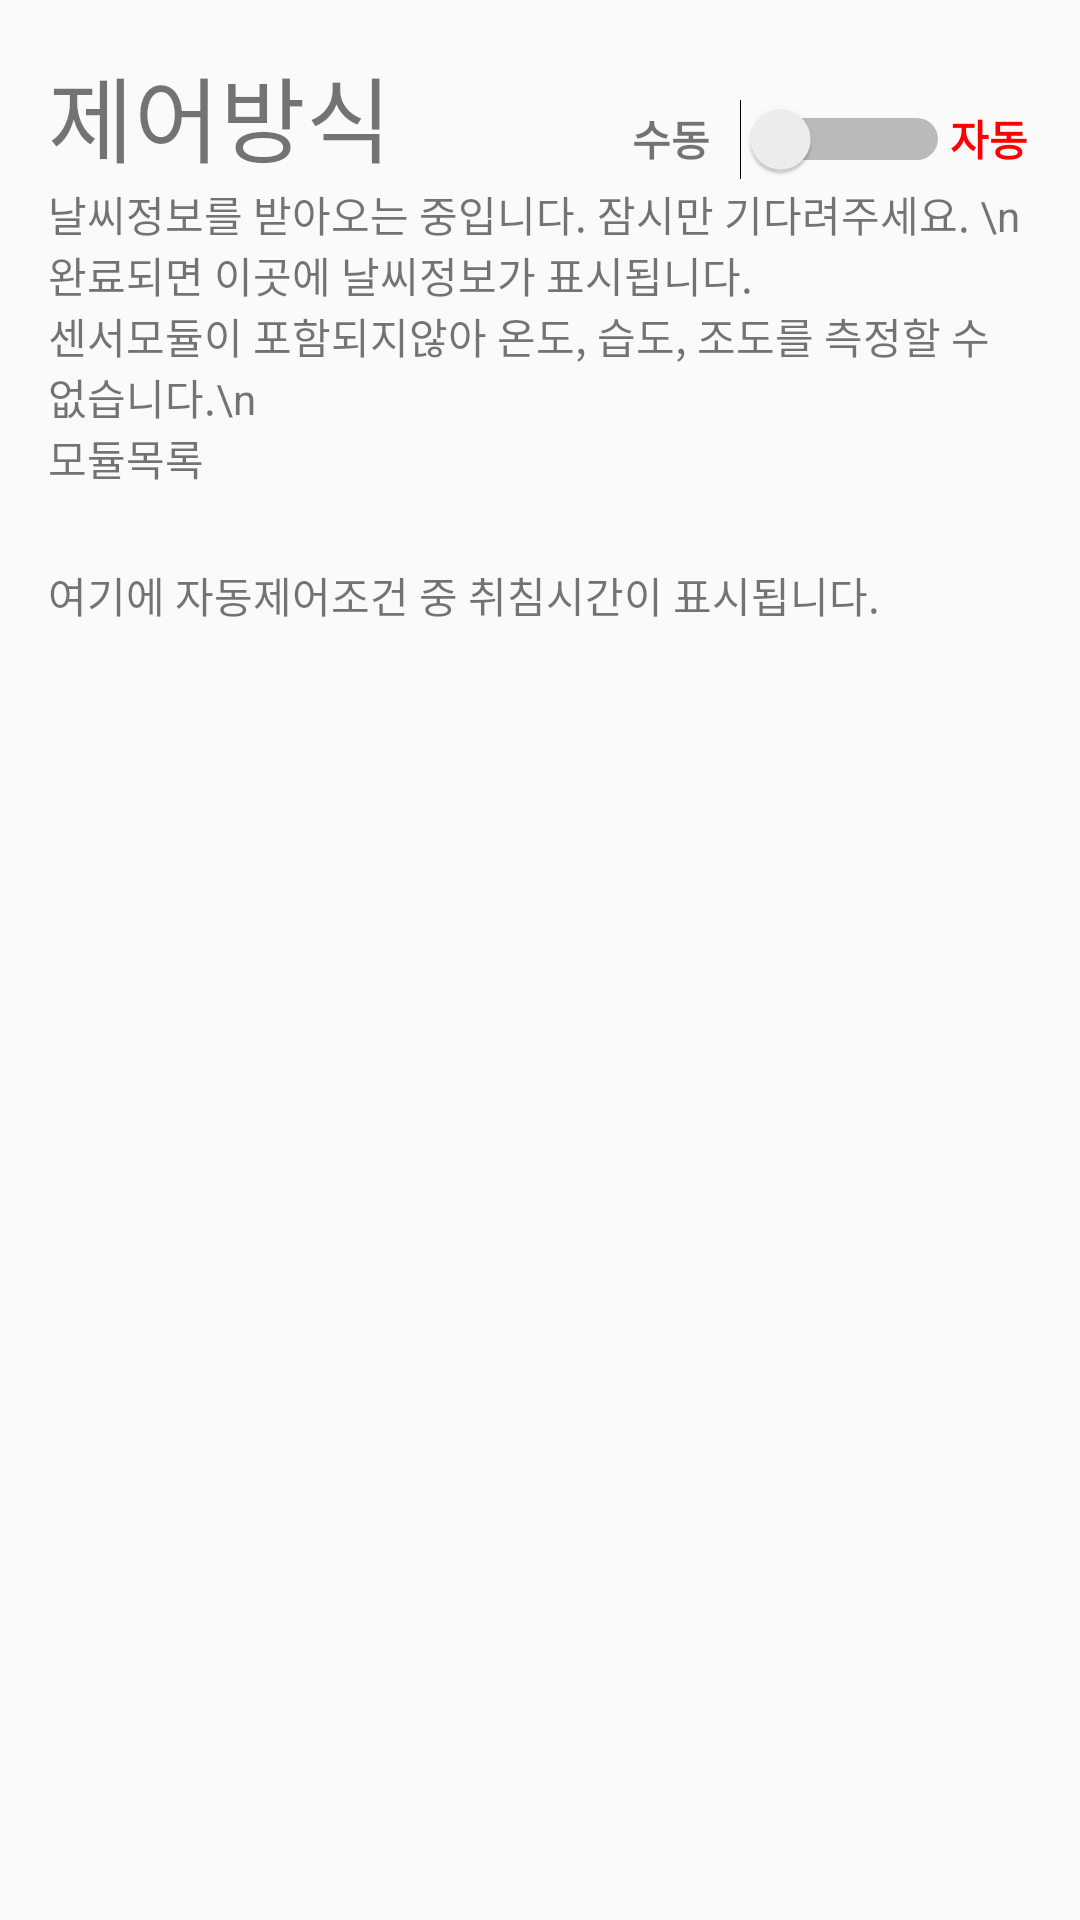

The Android layout XML behind this screen, and the referenced resources:
<!-- AndroidManifest.xml: application theme AppTheme -->
<!-- res/layout/activity_group_control.xml -->
<?xml version="1.0" encoding="utf-8"?>
<LinearLayout xmlns:android="http://schemas.android.com/apk/res/android"
    android:orientation="vertical"
    android:padding="16dp"
    android:layout_width="match_parent"
    android:layout_height="match_parent">

    <LinearLayout
        android:layout_width="wrap_content"
        android:layout_height="wrap_content">
        <TextView
            android:id="@+id/testt"
            android:layout_width="wrap_content"
            android:layout_height="wrap_content"
            android:text="@string/control"
            android:textSize="15pt"
            />

        <TextView
            android:layout_width="wrap_content"
            android:layout_height="wrap_content"
            android:layout_marginLeft="80dp"
            android:text="수동   "
            android:textStyle="bold" />
        <Switch
            android:id="@+id/switch1"
            android:layout_width="wrap_content"
            android:layout_height="wrap_content"
            android:switchMinWidth="70dp"
            android:onClick="onSwitchClicked"
            />

        <TextView
            android:layout_width="wrap_content"
            android:layout_height="wrap_content"
            android:text="자동"
            android:textStyle="bold"
            android:textColor="#ffff0000"/>

    </LinearLayout>

    <LinearLayout
        android:layout_width="match_parent"
        android:layout_height="wrap_content"
        android:orientation="vertical">
        <TextView
            android:id="@+id/weather"
            android:layout_width="wrap_content"
            android:layout_height="wrap_content"
            android:text="날씨정보를 받아오는 중입니다. 잠시만 기다려주세요. \n 완료되면 이곳에 날씨정보가 표시됩니다."/>

        <TextView
            android:id="@+id/sensing"
            android:layout_width="wrap_content"
            android:layout_height="wrap_content"
            android:text="센서모듈이 포함되지않아 온도, 습도, 조도를 측정할 수 없습니다.\n"/>

        <TextView
            android:layout_width="wrap_content"
            android:layout_height="wrap_content"
            android:text="모듈목록"/>

    </LinearLayout>


    <ListView
        android:id="@+id/group_list_mood"
        android:layout_width="match_parent"
        android:layout_height="wrap_content"
        android:choiceMode="singleChoice"
        android:layout_marginTop="5dp"/>

    <ListView
        android:id="@+id/group_list_plug"
        android:layout_width="match_parent"
        android:layout_height="wrap_content"
        android:choiceMode="singleChoice" />

    <ListView
        android:id="@+id/group_list_blind"
        android:layout_width="match_parent"
        android:layout_height="wrap_content"
        android:choiceMode="singleChoice" />

    <ListView
        android:id="@+id/group_list_sensor"
        android:layout_width="match_parent"
        android:layout_height="wrap_content"
        android:choiceMode="singleChoice"/>

    <TextView
        android:layout_marginTop="20dp"
        android:id="@+id/sleepTime_result"
        android:layout_width="wrap_content"
        android:layout_height="wrap_content"
        android:text="여기에 자동제어조건 중 취침시간이 표시됩니다."/>

    <TextView
        android:id="@+id/tt"
        android:layout_width="wrap_content"
        android:layout_height="wrap_content" />




</LinearLayout>
<!-- resources referenced by this layout -->
<resources>
  <string name="control">제어방식</string>
  <style name="AppTheme" parent="Theme.AppCompat.Light.DarkActionBar">
          
          <item name="colorPrimary">#9fb300</item>
          <item name="colorPrimaryDark">#392f31</item>
          <item name="colorAccent">@color/colorAccent</item>
      </style>
  <!-- not gathered from this repository: default colours our renderer supplied (Android Studio template values) -->
  <color name="colorAccent">#FF03DAC5</color>
</resources>
